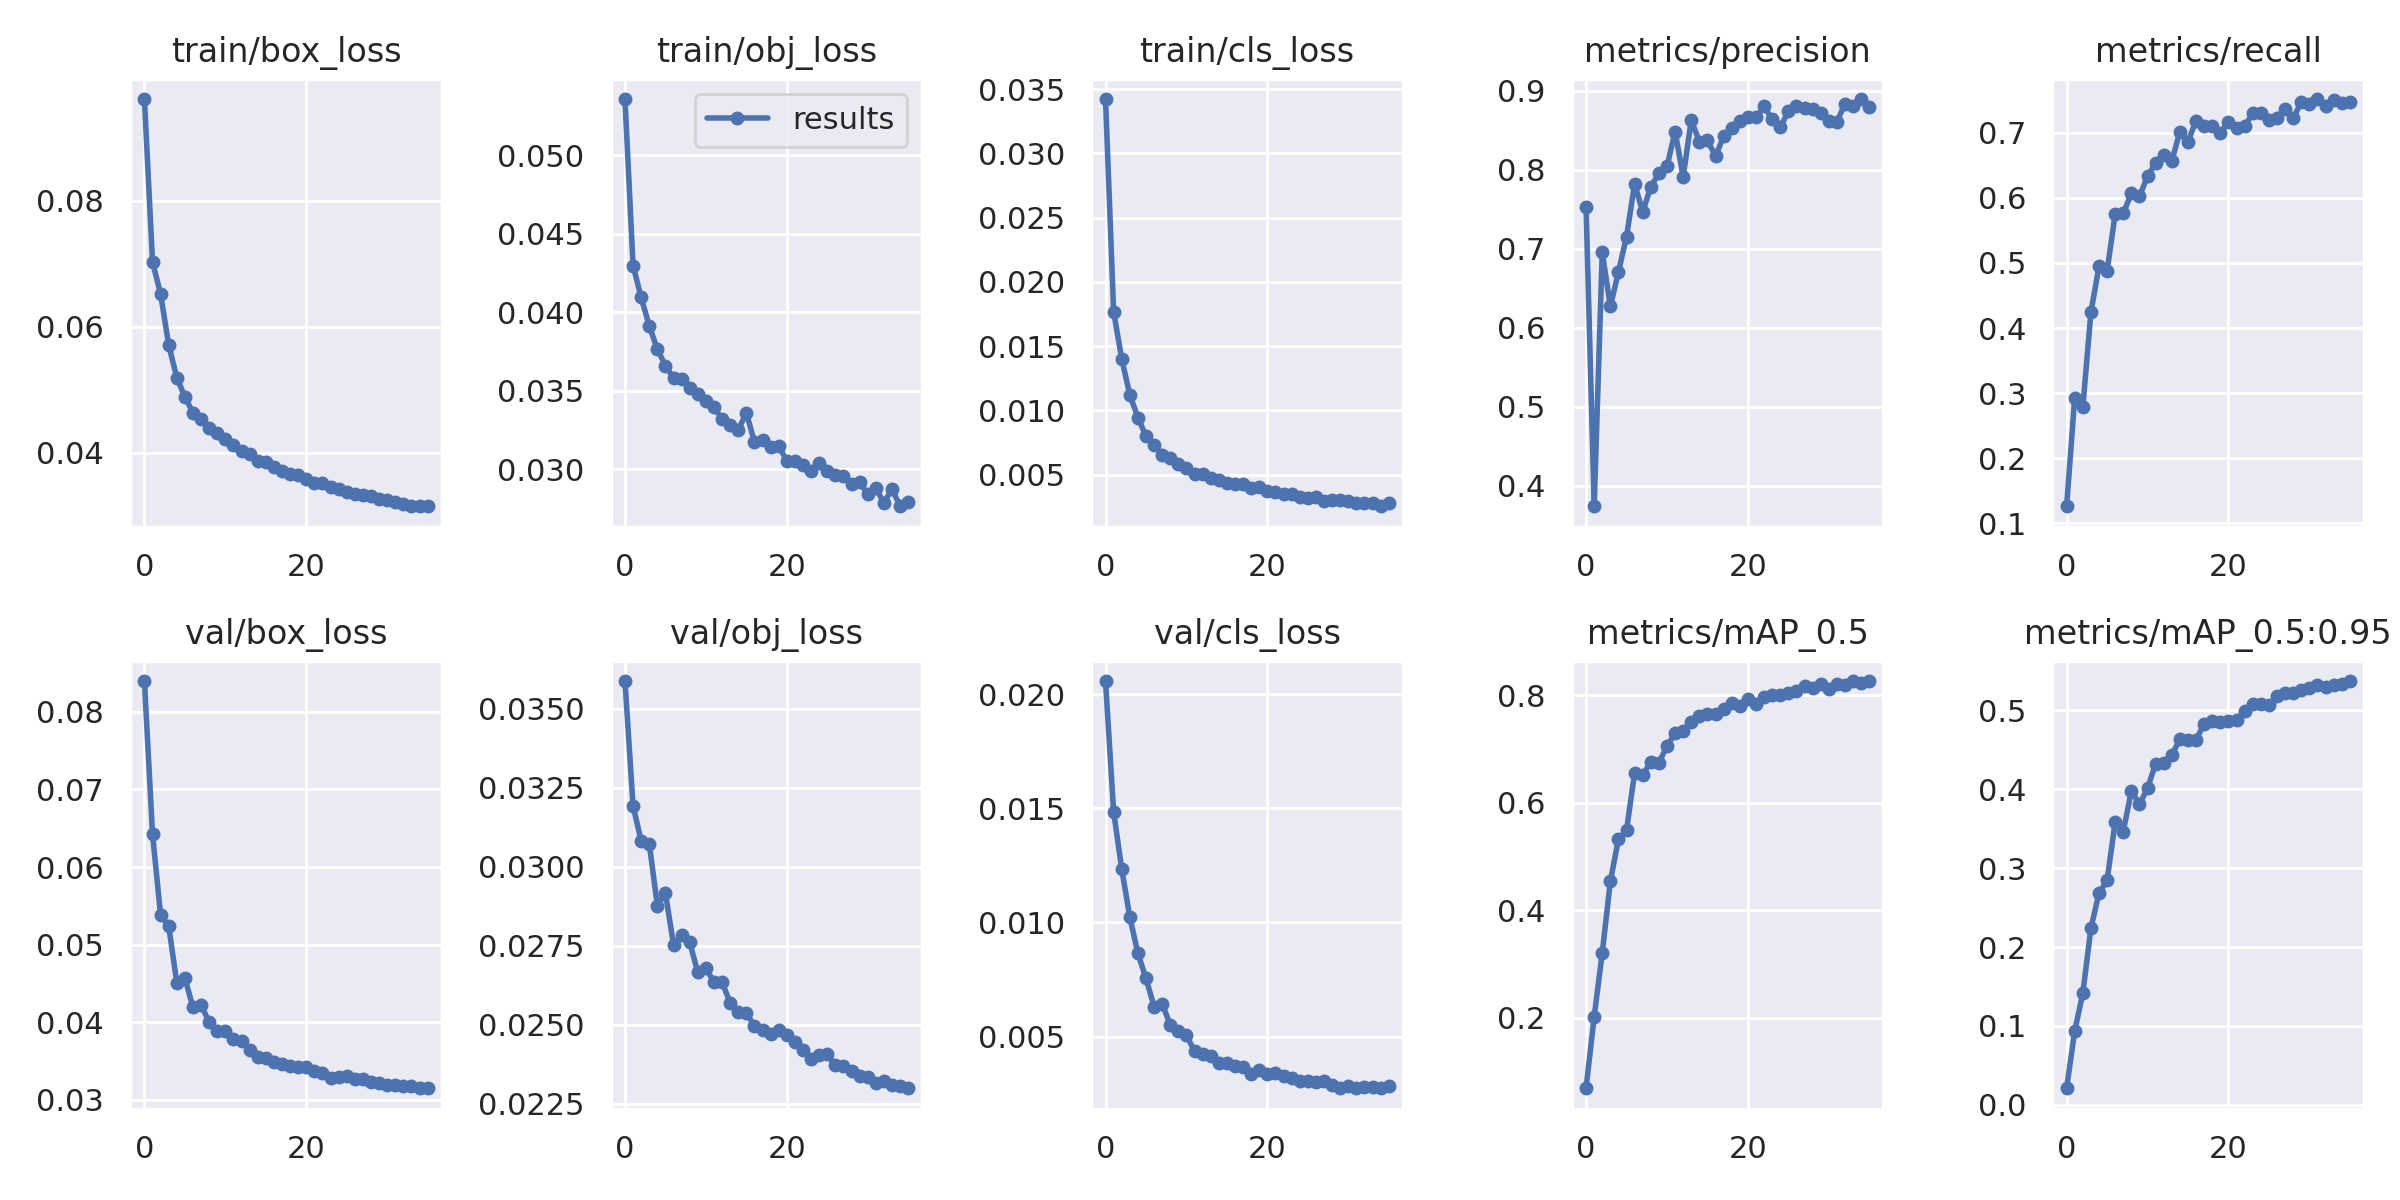

The data file committed next to this chart (first rows):
epoch, train/box_loss, train/obj_loss, train/cls_loss, metrics/precision, metrics/recall, metrics/mAP_0.5, metrics/mAP_0.5:0.95, val/box_loss, val/obj_loss, val/cls_loss, x/lr0, x/lr1, x/lr2
0, 0.09614, 0.05359, 0.03423, 0.7524, 0.1264, 0.06832, 0.02103, 0.08398, 0.03587, 0.02057, 0.07028, 0.003302, 0.003302
1, 0.07031, 0.04298, 0.0177, 0.3738, 0.2933, 0.2014, 0.09358, 0.06425, 0.03192, 0.01485, 0.0401, 0.006453, 0.006453
2, 0.06521, 0.04095, 0.01402, 0.6951, 0.2781, 0.3205, 0.1416, 0.05379, 0.03081, 0.01235, 0.009735, 0.00942, 0.00942
3, 0.05712, 0.03915, 0.01121, 0.6267, 0.4242, 0.4538, 0.2236, 0.05238, 0.03073, 0.01025, 0.009175, 0.009175, 0.009175
4, 0.05196, 0.03766, 0.009449, 0.6704, 0.4946, 0.5321, 0.2686, 0.04507, 0.02877, 0.008646, 0.009175, 0.009175, 0.009175
5, 0.0489, 0.03661, 0.008014, 0.7151, 0.4878, 0.5491, 0.2845, 0.04566, 0.02916, 0.007556, 0.0089, 0.0089, 0.0089
6, 0.04635, 0.03582, 0.007277, 0.782, 0.5751, 0.6557, 0.3586, 0.04191, 0.02754, 0.006319, 0.008625, 0.008625, 0.008625
7, 0.04531, 0.03575, 0.00655, 0.7464, 0.5762, 0.6509, 0.3465, 0.04219, 0.02783, 0.006452, 0.00835, 0.00835, 0.00835
8, 0.04391, 0.0352, 0.0063, 0.7782, 0.607, 0.6767, 0.3982, 0.04003, 0.02761, 0.005512, 0.008075, 0.008075, 0.008075
9, 0.04322, 0.0348, 0.005848, 0.7951, 0.6025, 0.6745, 0.381, 0.0389, 0.02665, 0.005258, 0.0078, 0.0078, 0.0078
10, 0.04223, 0.03434, 0.005539, 0.8039, 0.633, 0.7058, 0.4014, 0.0388, 0.02679, 0.005055, 0.007525, 0.007525, 0.007525
11, 0.04132, 0.03396, 0.005045, 0.8482, 0.6538, 0.7298, 0.4324, 0.03785, 0.02635, 0.004368, 0.00725, 0.00725, 0.00725
12, 0.04038, 0.03322, 0.005071, 0.7909, 0.666, 0.7329, 0.4338, 0.03755, 0.02635, 0.004235, 0.006975, 0.006975, 0.006975
13, 0.0398, 0.03284, 0.004708, 0.8627, 0.6567, 0.7512, 0.4434, 0.03646, 0.02569, 0.004143, 0.0067, 0.0067, 0.0067
14, 0.03875, 0.03251, 0.004577, 0.8354, 0.7017, 0.7613, 0.4635, 0.0355, 0.0254, 0.003845, 0.006425, 0.006425, 0.006425
15, 0.03857, 0.03361, 0.004327, 0.837, 0.6863, 0.7662, 0.4631, 0.03531, 0.02538, 0.003839, 0.00615, 0.00615, 0.00615
16, 0.03771, 0.03175, 0.004285, 0.817, 0.7188, 0.7656, 0.4627, 0.03479, 0.02495, 0.003713, 0.005875, 0.005875, 0.005875
17, 0.03709, 0.03186, 0.004311, 0.842, 0.711, 0.7743, 0.4833, 0.03462, 0.02484, 0.00368, 0.0056, 0.0056, 0.0056
18, 0.03663, 0.03145, 0.003932, 0.8527, 0.7111, 0.7867, 0.4865, 0.03438, 0.0247, 0.003357, 0.005325, 0.005325, 0.005325
19, 0.03651, 0.03152, 0.004033, 0.8621, 0.6995, 0.7809, 0.4859, 0.03424, 0.02482, 0.003528, 0.00505, 0.00505, 0.00505
20, 0.03582, 0.03052, 0.003697, 0.8672, 0.7167, 0.7937, 0.4863, 0.03417, 0.02469, 0.003354, 0.004775, 0.004775, 0.004775
21, 0.03526, 0.03056, 0.003649, 0.8661, 0.7079, 0.7844, 0.4882, 0.03371, 0.02444, 0.003412, 0.0045, 0.0045, 0.0045
22, 0.03522, 0.03028, 0.00353, 0.88, 0.7103, 0.7964, 0.4997, 0.03343, 0.02419, 0.00329, 0.004225, 0.004225, 0.004225
23, 0.03461, 0.02988, 0.003511, 0.8636, 0.7297, 0.8005, 0.5085, 0.03285, 0.02391, 0.003177, 0.00395, 0.00395, 0.00395
24, 0.0342, 0.03041, 0.003298, 0.8538, 0.7304, 0.8012, 0.508, 0.03291, 0.02403, 0.003078, 0.003675, 0.003675, 0.003675
25, 0.03376, 0.02987, 0.003156, 0.8735, 0.7197, 0.8051, 0.5074, 0.03308, 0.02406, 0.003066, 0.0034, 0.0034, 0.0034
26, 0.03352, 0.02967, 0.003262, 0.88, 0.7229, 0.8075, 0.5177, 0.03269, 0.02372, 0.003005, 0.003125, 0.003125, 0.003125
27, 0.03336, 0.02956, 0.002969, 0.8779, 0.737, 0.8174, 0.5218, 0.03269, 0.02371, 0.003045, 0.00285, 0.00285, 0.00285
28, 0.03312, 0.02905, 0.00307, 0.8763, 0.7224, 0.8144, 0.5225, 0.03228, 0.02353, 0.0029, 0.002575, 0.002575, 0.002575
29, 0.0327, 0.02918, 0.003042, 0.8713, 0.747, 0.8208, 0.5254, 0.03215, 0.02338, 0.002742, 0.0023, 0.0023, 0.0023
30, 0.03257, 0.02842, 0.002947, 0.8613, 0.7445, 0.8128, 0.5279, 0.03184, 0.02333, 0.002841, 0.002025, 0.002025, 0.002025
31, 0.03216, 0.02879, 0.002825, 0.8604, 0.7518, 0.8204, 0.532, 0.03183, 0.02315, 0.002753, 0.00175, 0.00175, 0.00175
32, 0.0319, 0.02787, 0.002789, 0.8835, 0.7406, 0.8192, 0.5302, 0.03181, 0.02323, 0.002812, 0.001475, 0.001475, 0.001475
33, 0.03158, 0.02875, 0.002768, 0.88, 0.7506, 0.8269, 0.5319, 0.0317, 0.02309, 0.002785, 0.0012, 0.0012, 0.0012
34, 0.03154, 0.02765, 0.002547, 0.8893, 0.7457, 0.8236, 0.5333, 0.03148, 0.02305, 0.002758, 0.000925, 0.000925, 0.000925
35, 0.03161, 0.02792, 0.0028, 0.8791, 0.7479, 0.8263, 0.5373, 0.03147, 0.02299, 0.002837, 0.00065, 0.00065, 0.00065
